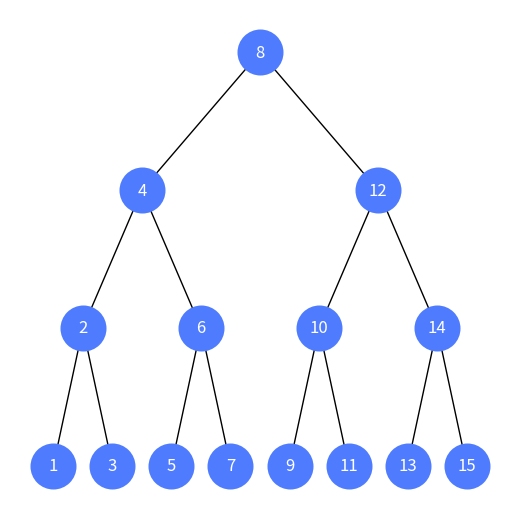

Here is the Python script that generated this plot:
import matplotlib.pyplot as plt
import networkx as nx

class Node:
    def __init__(self, key):
        self.key = key
        self.left = None
        self.right = None
        self.height = 1

    def __str__(self, level=0, prefix="Root: "):
        r = "\t" * level + prefix + str(self.key) + "\n"
        if self.left:
            r += self.left.__str__(level + 1, "L--- ")
        if self.right:
            r += self.right.__str__(level + 1, "R--- ")
        return r

def get_height(node):
    if node is None:
        return 0
    return node.height

def get_balance(node):
    if node is None:
        return 0
    return get_height(node.left) - get_height(node.right)

def left_rotate(z):
    y = z.right
    T2 = y.left
    y.left = z
    z.right = T2

    z.height = 1 + max(get_height(z.left), get_height(z.right))    
    y.height = 1 + max(get_height(y.left), get_height(y.right))
    return y
    
def right_rotate(z):
    y = z.left
    T3 = y.right
    y.right = z
    z.left = T3

    z.height = 1 + max(get_height(z.left), get_height(z.right))    
    y.height = 1 + max(get_height(y.left), get_height(y.right))
    return y

def insert(root, key):
    if root is None:
        return Node(key)
    if key < root.key:
        root.left = insert(root.left, key)
    else:
        root.right = insert(root.right, key)
    
    root.height = 1 + max(get_height(root.left), get_height(root.right))
    balance = get_balance(root)
    
   # Left Left
    if balance > 1 and key < root.left.key:
        return right_rotate(root)

    # Right Right
    if balance < -1 and key > root.right.key:
        return left_rotate(root)

    # Left Right
    if balance > 1 and key > root.left.key:
        root.left = left_rotate(root.left)
        return right_rotate(root)

    # Right Left
    if balance < -1 and key < root.right.key:
        root.right = right_rotate(root.right)
        return left_rotate(root)

    return root

def find_max(root):
    if root is None:
        return None
    current = root
    while current.right is not None:
        current = current.right
    return current.key

def find_min(root):
    if root is None:
        return None
    current = root
    while current.left is not None:
        current = current.left
    return current.key

def sum_values(root):
    if root is None:
        return 0
    return root.key + sum_values(root.left) + sum_values(root.right)
   
def add_edges(node, G, pos, x=0, y=0, dx=1.0):
    """Рекурсивно додає вузли та ребра в граф і задає координати."""
    if node is None:
        return

    G.add_node(node.key)
    pos[node.key] = (x, y)

    if node.left:
        G.add_edge(node.key, node.left.key)
        add_edges(node.left, G, pos, x - dx, y - 1, dx / 2)

    if node.right:
        G.add_edge(node.key, node.right.key)
        add_edges(node.right, G, pos, x + dx, y - 1, dx / 2)


def draw_tree(root):
    G = nx.DiGraph()
    pos = {}
    add_edges(root, G, pos)

    plt.figure(figsize=(5, 5))
    nx.draw(
        G,
        pos,
        with_labels=True,
        node_size=1000,
        node_color="#4f7cff",
        font_color="white",
        arrows=False,
        linewidths=1.5,
        edge_color="black",
    )
    plt.axis("off")
    plt.show()
    
if __name__ == "__main__":
    root = None
    keys = [1, 2, 3, 4, 5, 6, 7, 8, 9, 10,11,12,13,14,15]
    for key in keys:
        root = insert(root, key)

    print(root)
    print("Максимальне значення:", find_max(root))
    print("Мінімальне значення:", find_min(root))
    print("Сума всіх значень:", sum_values(root))
    draw_tree(root)
    
